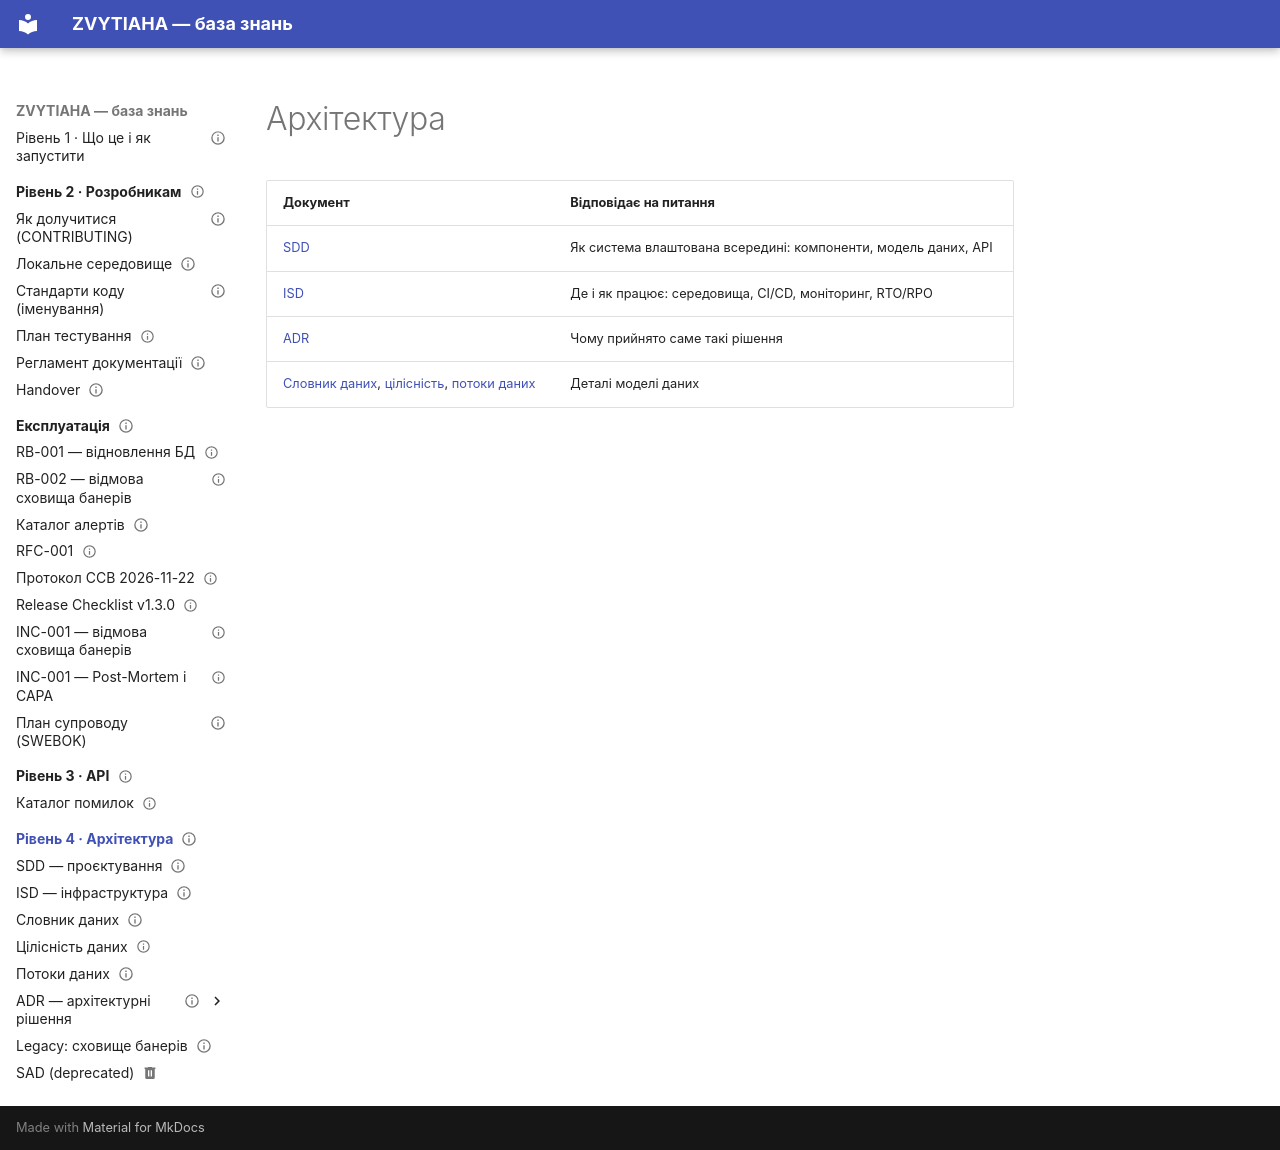

repository: serskurtul/Tournament-Platform-System · page: architecture/index.html · generator: mkdocs

---
owner: Скуртул Сергій
status: published
review_date: 2027-05-20
tags: [architecture]
---

# Архітектура

| Документ | Відповідає на питання |
|----------|----------------------|
| [SDD](sdd.md) | Як система влаштована всередині: компоненти, модель даних, API |
| [ISD](isd.md) | Де і як працює: середовища, CI/CD, моніторинг, RTO/RPO |
| [ADR](adr/README.md) | Чому прийнято саме такі рішення |
| [Словник даних](data-dictionary.md), [цілісність](data-integrity.md), [потоки даних](data-flow-specification.md) | Деталі моделі даних |
